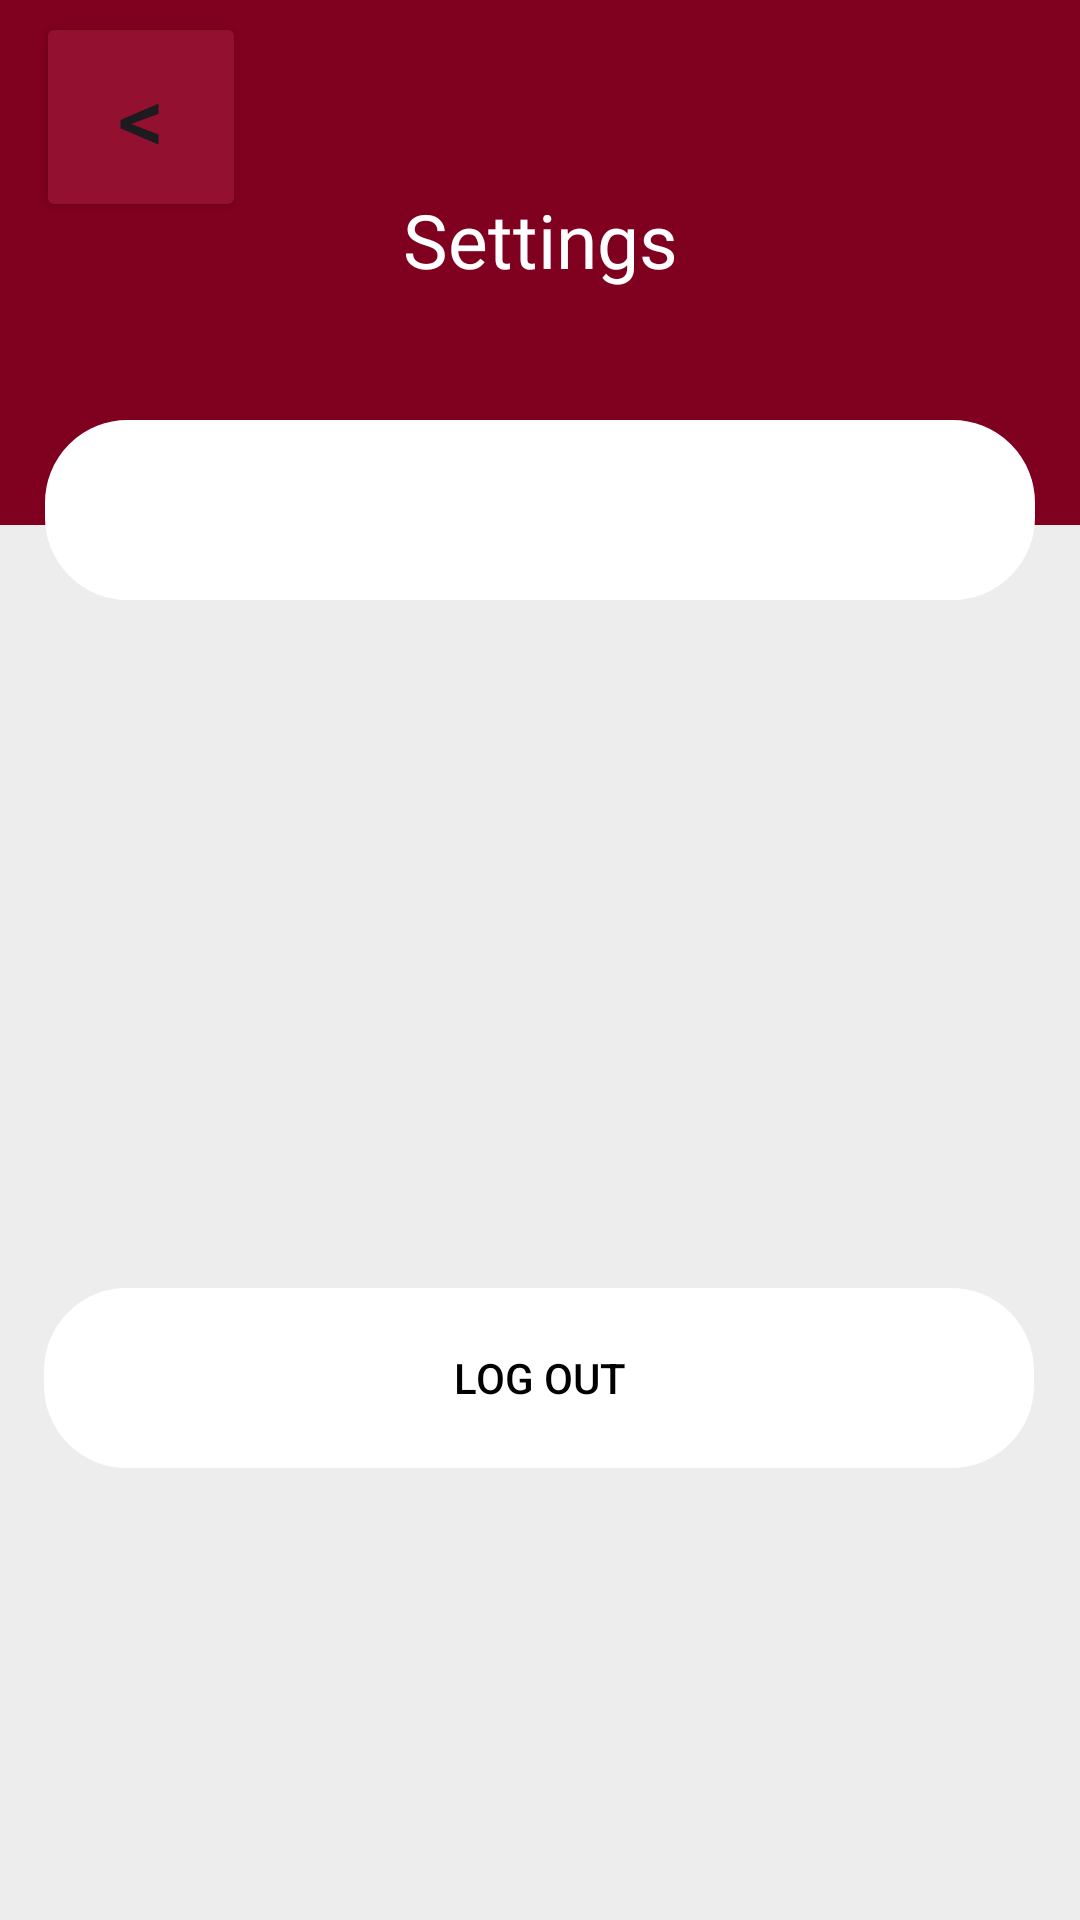

Android layout source for this screen:
<!-- AndroidManifest.xml: application theme Theme.MuseView -->
<!-- res/layout/activity_settings.xml -->
<?xml version="1.0" encoding="utf-8"?>
<androidx.constraintlayout.widget.ConstraintLayout xmlns:android="http://schemas.android.com/apk/res/android"
    xmlns:app="http://schemas.android.com/apk/res-auto"
    xmlns:tools="http://schemas.android.com/tools"
    android:layout_width="match_parent"
    android:layout_height="match_parent"
    android:backgroundTint="@color/wine_red"
    >



    <androidx.appcompat.widget.AppCompatButton
        android:id="@+id/log_out_button"
        android:layout_width="330dp"
        android:layout_height="60dp"
        android:background="@drawable/ripple_dreptunghi"
        android:backgroundTint="@color/white"
        android:text="Log out"
        android:textColor="@color/black"
        android:elevation="100dp"
        app:layout_constraintBottom_toBottomOf="parent"
        app:layout_constraintEnd_toEndOf="parent"
        app:layout_constraintHorizontal_bias="0.491"
        app:layout_constraintStart_toStartOf="parent"
        app:layout_constraintTop_toTopOf="parent"
        app:layout_constraintVertical_bias="0.74" />




    <ImageView
        android:id="@+id/bottomSquare2"
        android:layout_width="match_parent"
        android:layout_height="match_parent"
        android:layout_alignParentStart="true"
        android:adjustViewBounds="true"
        android:padding="0sp"
        android:scaleType="fitXY"
        app:tint="#ededed"
        app:layout_constraintBottom_toBottomOf="parent"
        app:layout_constraintStart_toStartOf="parent"
        app:srcCompat="@drawable/wine_red_square" />


    <ImageView
        android:id="@+id/topSquare2"
        android:layout_width="450dp"
        android:layout_height="175dp"
        android:layout_alignParentStart="true"
        android:adjustViewBounds="true"
        android:padding="0sp"
        android:scaleType="fitXY"
        app:layout_constraintStart_toStartOf="parent"
        app:layout_constraintTop_toTopOf="parent"
        app:srcCompat="@drawable/wine_red_square" />
    <TextView
        android:id="@+id/textViewWelcomeSettings"
        android:layout_width="330dp"
        android:layout_height="60dp"
        android:gravity="center"
        android:layout_alignParentStart="true"
        android:layout_alignParentTop="true"
        android:layout_marginTop="140dp"
        android:fontFamily="@font/roboto_bold"
        android:background="@drawable/dreptunghi"
        android:backgroundTint="@color/white"
        android:text=""
        android:textColor="@color/black"
        android:textSize="20sp"
        app:layout_constraintEnd_toEndOf="parent"
        app:layout_constraintStart_toStartOf="parent"
        app:layout_constraintTop_toTopOf="parent" />
    <TextView
        android:id="@+id/textViewSettings"
        android:layout_width="330dp"
        android:layout_height="60dp"
        android:gravity="center"
        android:layout_alignParentStart="true"
        android:layout_alignParentTop="true"
        android:layout_marginTop="50dp"
        android:fontFamily="@font/roboto_bold"

        android:text="Settings"
        android:textColor="@color/white"
        android:textSize="25sp"
        app:layout_constraintEnd_toEndOf="parent"
        app:layout_constraintStart_toStartOf="parent"
        app:layout_constraintTop_toTopOf="parent" />

    <Button
        android:id="@+id/buttonBackSettings"
        android:layout_width="70sp"
        android:layout_height="70sp"
        android:layout_marginStart="12dp"
        android:layout_marginTop="4dp"
        android:layout_alignParentStart="true"
        android:layout_alignParentTop="true"
        android:backgroundTint="#941031"
        android:rotationY="180"
        android:text=">"
        android:textSize="30sp"
        app:layout_constraintStart_toStartOf="parent"
        app:layout_constraintTop_toTopOf="parent" />

</androidx.constraintlayout.widget.ConstraintLayout>
<!-- resources referenced by this layout -->
<resources>
  <color name="black">#FF000000</color>
  <color name="white">#FFFFFFFF</color>
  <color name="wine_red">#800020</color>
  <!-- drawable dreptunghi (drawable) -->
  <shape xmlns:android="http://schemas.android.com/apk/res/android">
  
      <corners android:radius="25dp" /> 
      <item
  
          android:left="0dp"
          android:right="0dp"
          android:top="-10dp"
          android:bottom="0dp">
          <rotate
              android:fromDegrees="45"
              android:pivotX="50%"
              android:pivotY="50%">
              <shape android:shape="rectangle">
  
              </shape>
          </rotate>
      </item>
      <stroke android:color="@color/black" android:width="5dp">
  
      </stroke>
  </shape>
  <!-- drawable ripple_dreptunghi (drawable) -->
  <?xml version="1.0" encoding="utf-8"?>
  <ripple xmlns:android="http://schemas.android.com/apk/res/android"
      android:color="?android:attr/colorControlHighlight">
      <item android:drawable="@drawable/dreptunghi"/>
  </ripple>
  <!-- drawable wine_red_square (drawable) -->
  <?xml version="1.0" encoding="utf-8"?>
  <shape xmlns:android="http://schemas.android.com/apk/res/android">
      <solid android:color="#800020"></solid>
  </shape>
  <style name="Theme.MuseView" parent="Base.Theme.MuseView" />
  <style name="Base.Theme.MuseView" parent="Theme.Material3.DayNight.NoActionBar">
          
          
          <item name="colorPrimary">@color/wine_red</item>
      </style>
</resources>
